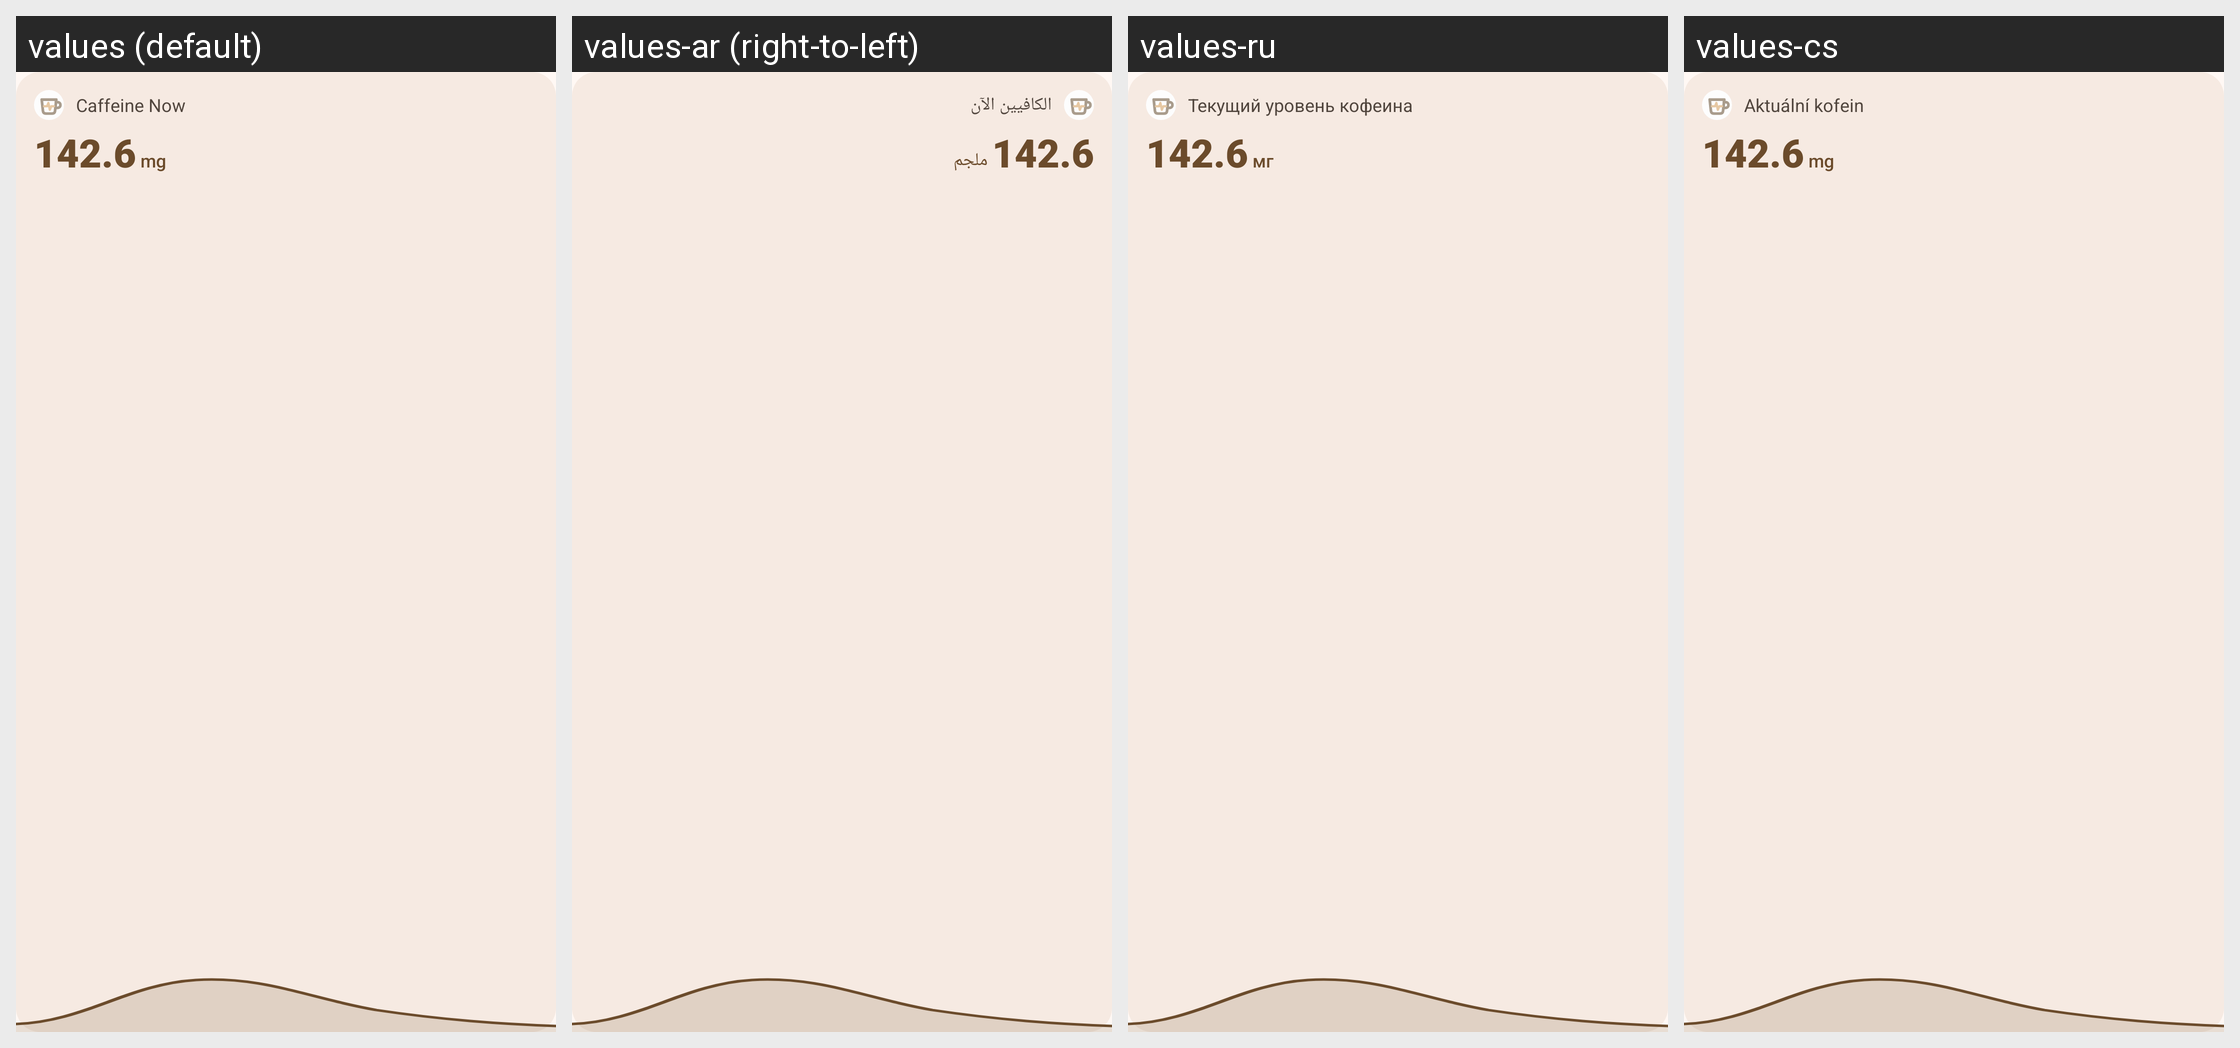

Translations of the strings shown on this Android screen, per locale in the grid:
Android screen res/layout/widget_preview_caffeine_now.xml rendered under 4 locales, left to right: values (default), values-ar (right-to-left), values-ru, values-cs. Device: Nexus 5 (rendered at 1080×1920; each locale shown at half size, 540×960, under a caption strip naming it); theme Theme.Caffeine.
Other locales in the repository, not shown: values-bn, values-da, values-de, values-es, values-fi, values-fr, values-hi, values-is, values-it, values-kn, values-ml, values-nb, values-nl, values-pl, values-pt, values-sv, values-ta, values-te, values-tr, values-uk, values-zh-rCN.
Strings drawn on this screen, with the default value and each locale's value (text and hints the layout hard-codes, and strings that could not be matched under every locale, appear in the picture but are not listed):

widget_caffeine_now_inline_label
  values: Caffeine Now
  values-ar: الكافيين الآن
  values-ru: Текущий уровень кофеина
  values-cs: Aktuální kofein

unit_mg
  values: mg
  values-ar: ملجم
  values-ru: мг
  values-cs: mg
